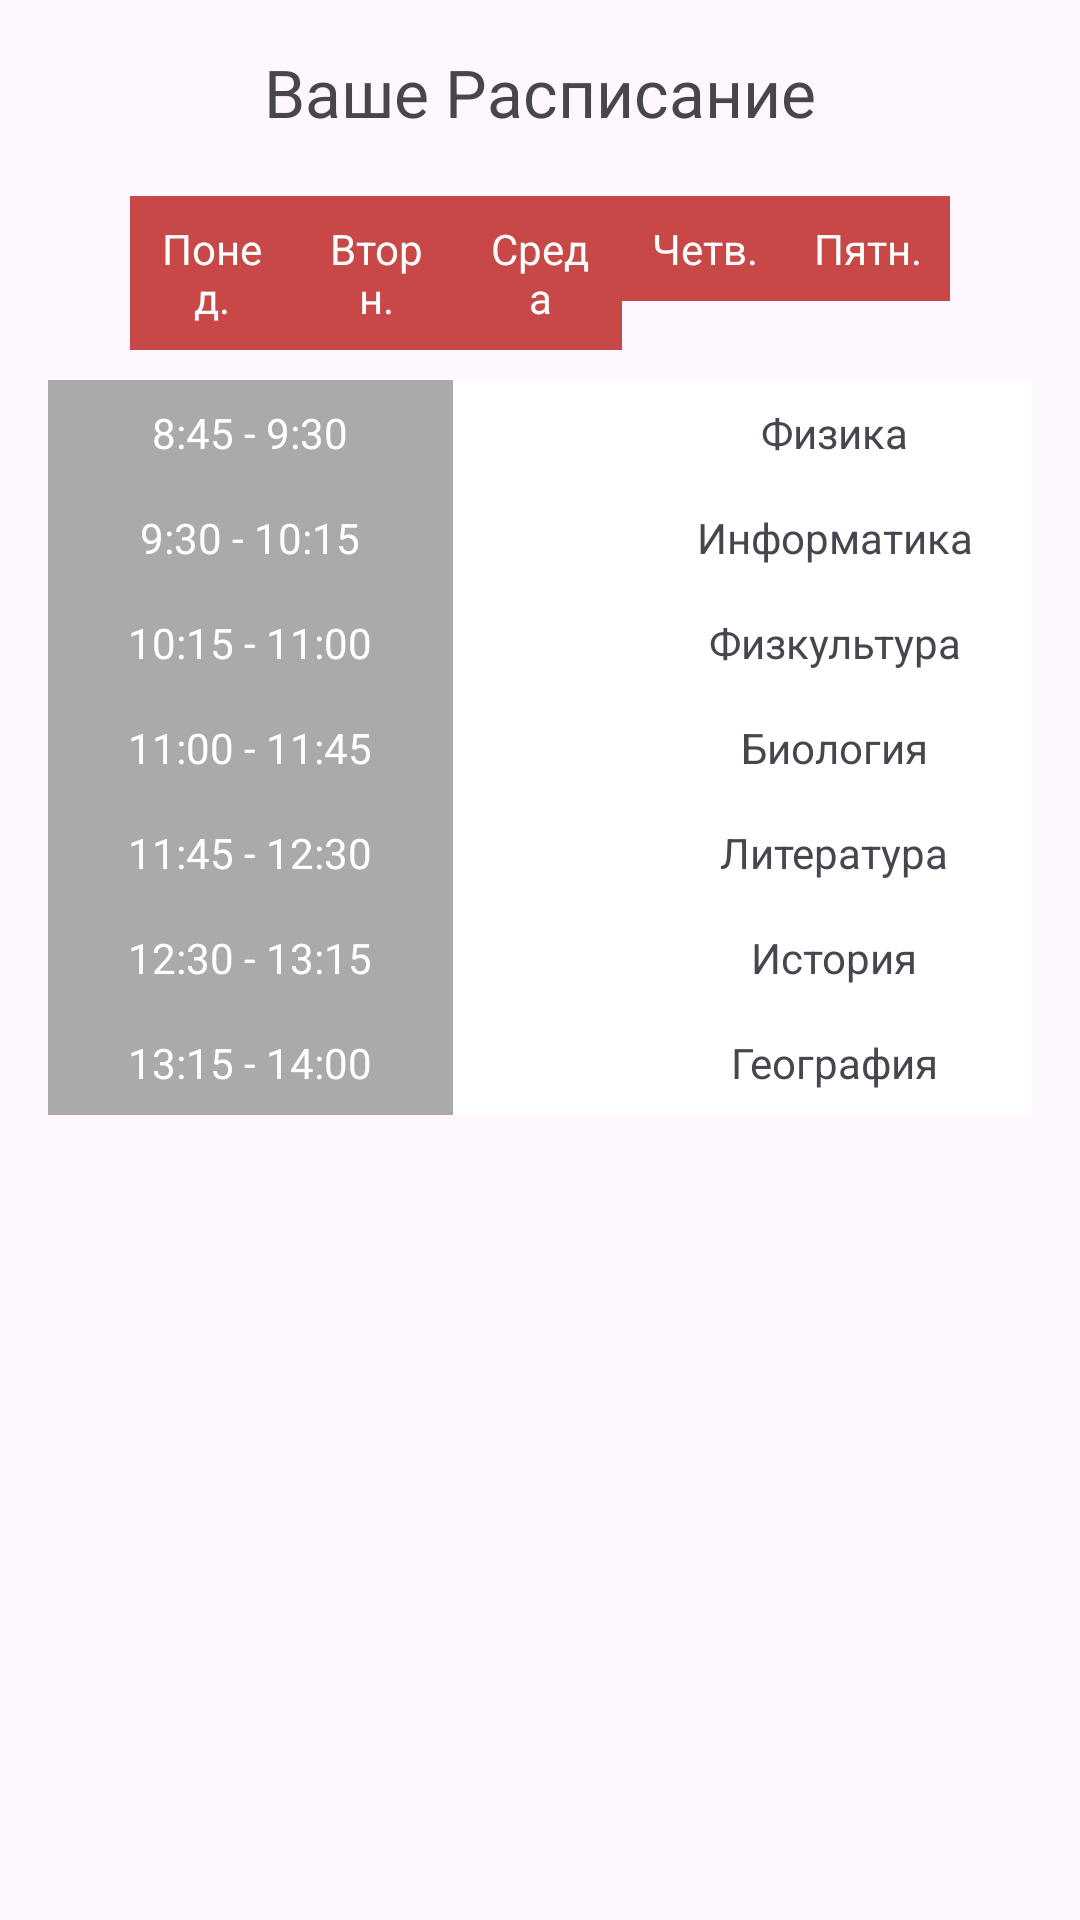

Android layout source for this screen:
<!-- AndroidManifest.xml: application theme Theme.Werwerwer -->
<!-- res/layout/activity_schedule.xml -->
<?xml version="1.0" encoding="utf-8"?>
<LinearLayout xmlns:android="http://schemas.android.com/apk/res/android"
    android:layout_width="match_parent"
    android:layout_height="match_parent"
    android:orientation="vertical"
    android:padding="16dp">

    
    <TextView
        android:id="@+id/scheduleTitle"
        android:layout_width="wrap_content"
        android:layout_height="wrap_content"
        android:text="Ваше Расписание"
        android:textSize="22sp"
        android:layout_gravity="center_horizontal"
        android:layout_marginBottom="20dp"/>

    
    <LinearLayout
        android:layout_width="match_parent"
        android:layout_height="wrap_content"
        android:orientation="horizontal"
        android:gravity="center_horizontal"
        android:weightSum="6">

        <TextView
            android:layout_width="0dp"
            android:layout_height="wrap_content"
            android:layout_weight="1"
            android:background="#C84747"
            android:gravity="center"
            android:padding="8dp"
            android:text="Понед."
            android:textColor="@android:color/white" />

        <TextView
            android:layout_width="0dp"
            android:layout_height="wrap_content"
            android:layout_weight="1"
            android:background="#C84747"
            android:gravity="center"
            android:padding="8dp"
            android:text="Вторн."
            android:textColor="@android:color/white" />

        <TextView
            android:layout_width="0dp"
            android:layout_height="wrap_content"
            android:layout_weight="1"
            android:background="#C84747"
            android:gravity="center"
            android:padding="8dp"
            android:text="Среда"
            android:textColor="@android:color/white" />

        <TextView
            android:layout_width="0dp"
            android:layout_height="wrap_content"
            android:layout_weight="1"
            android:background="#C84747"
            android:gravity="center"
            android:padding="8dp"
            android:text="Четв."
            android:textColor="@android:color/white" />

        <TextView
            android:layout_width="0dp"
            android:layout_height="wrap_content"
            android:layout_weight="1"
            android:background="#C84747"
            android:gravity="center"
            android:padding="8dp"
            android:text="Пятн."
            android:textColor="@android:color/white" />
    </LinearLayout>

    
    <LinearLayout
        android:layout_width="match_parent"
        android:layout_height="wrap_content"
        android:orientation="vertical"
        android:weightSum="6"
        android:layout_marginTop="10dp">

        
        <LinearLayout
            android:layout_width="match_parent"
            android:layout_height="wrap_content"
            android:orientation="horizontal"
            android:weightSum="6"/>

        
        <LinearLayout
            android:layout_width="match_parent"
            android:layout_height="wrap_content"
            android:orientation="horizontal"
            android:weightSum="6">

            <TextView
                android:layout_width="150dp"
                android:layout_height="wrap_content"
                android:layout_weight="1"
                android:background="@android:color/darker_gray"
                android:gravity="center"
                android:padding="8dp"
                android:text="8:45 - 9:30"
                android:textColor="@android:color/white" />

            <TextView
                android:layout_width="269dp"
                android:layout_height="wrap_content"
                android:layout_weight="1"
                android:background="@android:color/white"
                android:gravity="center"
                android:padding="8dp"
                android:text="Физика" />

        </LinearLayout>

        
        <LinearLayout
            android:layout_width="match_parent"
            android:layout_height="wrap_content"
            android:orientation="horizontal"
            android:weightSum="6">

            <TextView
                android:layout_width="150dp"
                android:layout_height="wrap_content"
                android:layout_weight="1"
                android:background="@android:color/darker_gray"
                android:gravity="center"
                android:padding="8dp"
                android:text="9:30 - 10:15"
                android:textColor="@android:color/white" />

            <TextView
                android:layout_width="269dp"
                android:layout_height="wrap_content"
                android:layout_weight="1"
                android:background="@android:color/white"
                android:gravity="center"
                android:padding="8dp"
                android:text="Информатика" />

        </LinearLayout>

        
        <LinearLayout
            android:layout_width="match_parent"
            android:layout_height="wrap_content"
            android:orientation="horizontal"
            android:weightSum="6">

            <TextView
                android:layout_width="150dp"
                android:layout_height="wrap_content"
                android:layout_weight="1"
                android:background="@android:color/darker_gray"
                android:gravity="center"
                android:padding="8dp"
                android:text="10:15 - 11:00"
                android:textColor="@android:color/white" />

            <TextView
                android:layout_width="269dp"
                android:layout_height="wrap_content"
                android:layout_weight="1"
                android:background="@android:color/white"
                android:gravity="center"
                android:padding="8dp"
                android:text="Физкультура" />

        </LinearLayout>

        
        <LinearLayout
            android:layout_width="match_parent"
            android:layout_height="wrap_content"
            android:orientation="horizontal"
            android:weightSum="6">

            <TextView
                android:layout_width="150dp"
                android:layout_height="wrap_content"
                android:layout_weight="1"
                android:background="@android:color/darker_gray"
                android:gravity="center"
                android:padding="8dp"
                android:text="11:00 - 11:45"
                android:textColor="@android:color/white" />

            <TextView
                android:layout_width="269dp"
                android:layout_height="wrap_content"
                android:layout_weight="1"
                android:background="@android:color/white"
                android:gravity="center"
                android:padding="8dp"
                android:text="Биология" />

        </LinearLayout>

        
        <LinearLayout
            android:layout_width="match_parent"
            android:layout_height="wrap_content"
            android:orientation="horizontal"
            android:weightSum="6">

            <TextView
                android:layout_width="150dp"
                android:layout_height="wrap_content"
                android:layout_weight="1"
                android:background="@android:color/darker_gray"
                android:gravity="center"
                android:padding="8dp"
                android:text="11:45 - 12:30"
                android:textColor="@android:color/white" />

            <TextView
                android:layout_width="269dp"
                android:layout_height="wrap_content"
                android:layout_weight="1"
                android:background="@android:color/white"
                android:gravity="center"
                android:padding="8dp"
                android:text="Литература" />

        </LinearLayout>

        
        <LinearLayout
            android:layout_width="match_parent"
            android:layout_height="wrap_content"
            android:orientation="horizontal"
            android:weightSum="6">

            <TextView
                android:layout_width="150dp"
                android:layout_height="wrap_content"
                android:layout_weight="1"
                android:background="@android:color/darker_gray"
                android:gravity="center"
                android:padding="8dp"
                android:text="12:30 - 13:15"
                android:textColor="@android:color/white" />

            <TextView
                android:layout_width="269dp"
                android:layout_height="wrap_content"
                android:layout_weight="1"
                android:background="@android:color/white"
                android:gravity="center"
                android:padding="8dp"
                android:text="История" />

        </LinearLayout>

        
        <LinearLayout
            android:layout_width="match_parent"
            android:layout_height="wrap_content"
            android:orientation="horizontal"
            android:weightSum="6">

            <TextView
                android:layout_width="150dp"
                android:layout_height="wrap_content"
                android:layout_weight="1"
                android:background="@android:color/darker_gray"
                android:gravity="center"
                android:padding="8dp"
                android:text="13:15 - 14:00"
                android:textColor="@android:color/white" />

            <TextView
                android:layout_width="269dp"
                android:layout_height="wrap_content"
                android:layout_weight="1"
                android:background="@android:color/white"
                android:gravity="center"
                android:padding="8dp"
                android:text="География" />

        </LinearLayout>

    </LinearLayout>

</LinearLayout>
<!-- resources referenced by this layout -->
<resources>
  <style name="Theme.Werwerwer" parent="Base.Theme.Werwerwer" />
  <style name="Base.Theme.Werwerwer" parent="Theme.Material3.DayNight.NoActionBar">
          
          
      </style>
</resources>
